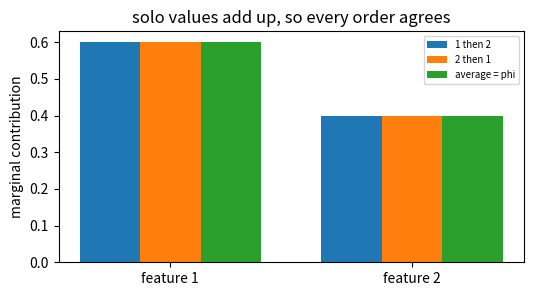

This chart was generated by the following Python code: (Note: this script raises an exception after producing the figure.)
import numpy as np                                      # the array library, preinstalled on Colab

v_empty = 0.0                                            # worth of the empty team
v1 = 0.6                                                 # worth of player 1 alone
v2 = 0.4                                                 # worth of player 2 alone
v_both = 1.0                                             # worth of both players together

print("v(empty)    =", v_empty)                          # 0.0, the baseline
print("v({1})      =", v1, "  v({2}) =", v2)              # 0.6 and 0.4
print("v({1,2})    =", v_both)                           # 1.0, more than either alone
print("total to share =", v_both - v_empty)               # 1.0 is the only number that must be split

v = {frozenset(): 0.0,                              # empty coalition
     frozenset({0}): 0.6,                              # only feature 1 joined
     frozenset({1}): 0.4,                              # only feature 2 joined
     frozenset({0, 1}): 1.0}                           # both joined

def worth(team):                                         # value of any team of players
    return v[frozenset(team)]                            # look it up in the table

def marginal(order, player):                             # what one player adds in one order
    before = order[:order.index(player)]                 # everyone who arrived earlier
    return worth(before + [player]) - worth(before)      # value after minus value before

orders = [[0, 1], [1, 0]]                                # both possible arrival orders
phi = np.zeros(2)                                        # one Shapley value per player

for player in (0, 1):                                    # handle each player in turn
    total = 0.0                                          # accumulator across orders
    for order in orders:                                 # average over both orders
        total = total + marginal(order, player)          # add this order's marginal
    phi[player] = total / len(orders)                    # divide by the number of orders
    print(f"player {player + 1}: phi = {phi[player]:.2f}")   # 0.60 then 0.40

print("sum of phi =", round(phi.sum(), 2))               # 1.00: no value lost
print("gap v(both) - v(empty) =", round(v_both - v_empty, 2))   # 1.00: the books balance

import matplotlib.pyplot as plt                          # plotting library, preinstalled on Colab

m_first = [marginal([0, 1], 0), marginal([0, 1], 1)]     # order: feature 1, then feature 2
m_second = [marginal([1, 0], 0), marginal([1, 0], 1)]    # order: feature 2, then feature 1
idx = np.arange(2)                                       # bar positions for the two players
labels = ["feature 1", "feature 2"]                      # names on the x-axis

plt.figure(figsize=(6, 3))                               # wide enough for three bars per player
plt.bar(idx - 0.25, m_first, width=0.25, color="tab:blue", label="1 then 2")    # first order
plt.bar(idx, m_second, width=0.25, color="tab:orange", label="2 then 1")        # second order
plt.bar(idx + 0.25, phi, width=0.25, color="tab:green", label="average = phi")  # the average
plt.xticks(idx, labels)                                  # label the groups
plt.ylabel("marginal contribution")                      # y-axis label
plt.title("solo values add up, so every order agrees")    # the takeaway
plt.legend(fontsize=7)                                   # name the three bars
plt.show()                                               # render the figure

from ipywidgets import interact                          # sliders that rerun a function

def show(v1_now=0.6):                                    # v1_now comes from the slider
    v2_now = 0.4                                         # feature 2 alone stays fixed
    both = 1.0                                           # the team's value stays fixed
    p1 = 0.5 * v1_now + 0.5 * (both - v2_now)            # average of feature 1's two marginals
    p2 = 0.5 * v2_now + 0.5 * (both - v1_now)            # average of feature 2's two marginals

    plt.figure(figsize=(5, 3))                           # fresh figure for each drag
    plt.bar(["feature 1", "feature 2"], [p1, p2], color=["tab:blue", "tab:orange"])   # one bar per player's share
    plt.ylim(0, 1)                                       # shares live between 0 and 1
    plt.ylabel("Shapley share")                          # y-axis label
    plt.title(f"v({{1}}) = {v1_now:.2f} -> phi = {p1:.2f}, {p2:.2f} (sum {p1 + p2:.2f})")   # readout
    plt.show()                                           # draw it

interact(show, v1_now=(0.0, 1.0, 0.05))                  # attach the slider

def black_box(mask):                                     # the model being explained: a weighted sum
    return 0.6 * mask[0] + 0.4 * mask[1]                 # feature 1 truly matters more

rows = []                                                # (seed, coef1, coef2) per run
flips = 0                                                # how often feature 2 wins

for seed in range(8):                                    # eight independent resamplings
    rng = np.random.default_rng(seed)                    # fresh random stream per seed
    masks = rng.integers(0, 2, size=(4, 2)).astype(float)   # four binary perturbations
    labels = np.array([black_box(m) for m in masks])     # model output for each
    dist = (1 - masks).sum(axis=1)                       # how far each perturbation sits from the input
    sw = np.sqrt(np.exp(-dist))                          # closeness weight, square-rooted for least squares
    A = np.c_[np.ones(4), masks] * sw[:, None]           # design matrix, rows weighted
    y_w = labels * sw                                    # targets, weighted the same way
    coef, *_ = np.linalg.lstsq(A, y_w, rcond=None)       # weighted linear surrogate
    flipped = abs(coef[1]) < abs(coef[2])                # did feature 2 outrank feature 1?
    flips = flips + int(flipped)                         # count the disagreement
    rows.append((seed, coef[1], coef[2]))                # keep the numbers for the plot
    print(f"seed {seed}: coef1 = {coef[1]:+.2f}, coef2 = {coef[2]:+.2f}, top = {'2' if flipped else '1'}")   # one row per seed

print("feature 2 ranked first in", flips, "of 8 runs")  # 2 of 8: unstable

plt.figure(figsize=(6, 3))                               # room for two bars per seed
pos = np.arange(len(rows))                               # one x position per seed
plt.bar(pos - 0.2, [r[1] for r in rows], width=0.4, color="tab:blue", label="coef for feature 1")    # feature 1
plt.bar(pos + 0.2, [r[2] for r in rows], width=0.4, color="tab:orange", label="coef for feature 2")  # feature 2
plt.axhline(0.6, color="tab:blue", linestyle="--", linewidth=0.9)     # the truth for feature 1
plt.axhline(0.4, color="tab:orange", linestyle="--", linewidth=0.9)   # the truth for feature 2
plt.xticks(pos, [f"s{r[0]}" for r in rows])              # label each seed
plt.ylabel("LIME coefficient")                           # y-axis label
plt.title("same model, fresh seed: the ranking flips")   # the takeaway
plt.legend(fontsize=7)                                   # name the two series
plt.show()                                               # render
